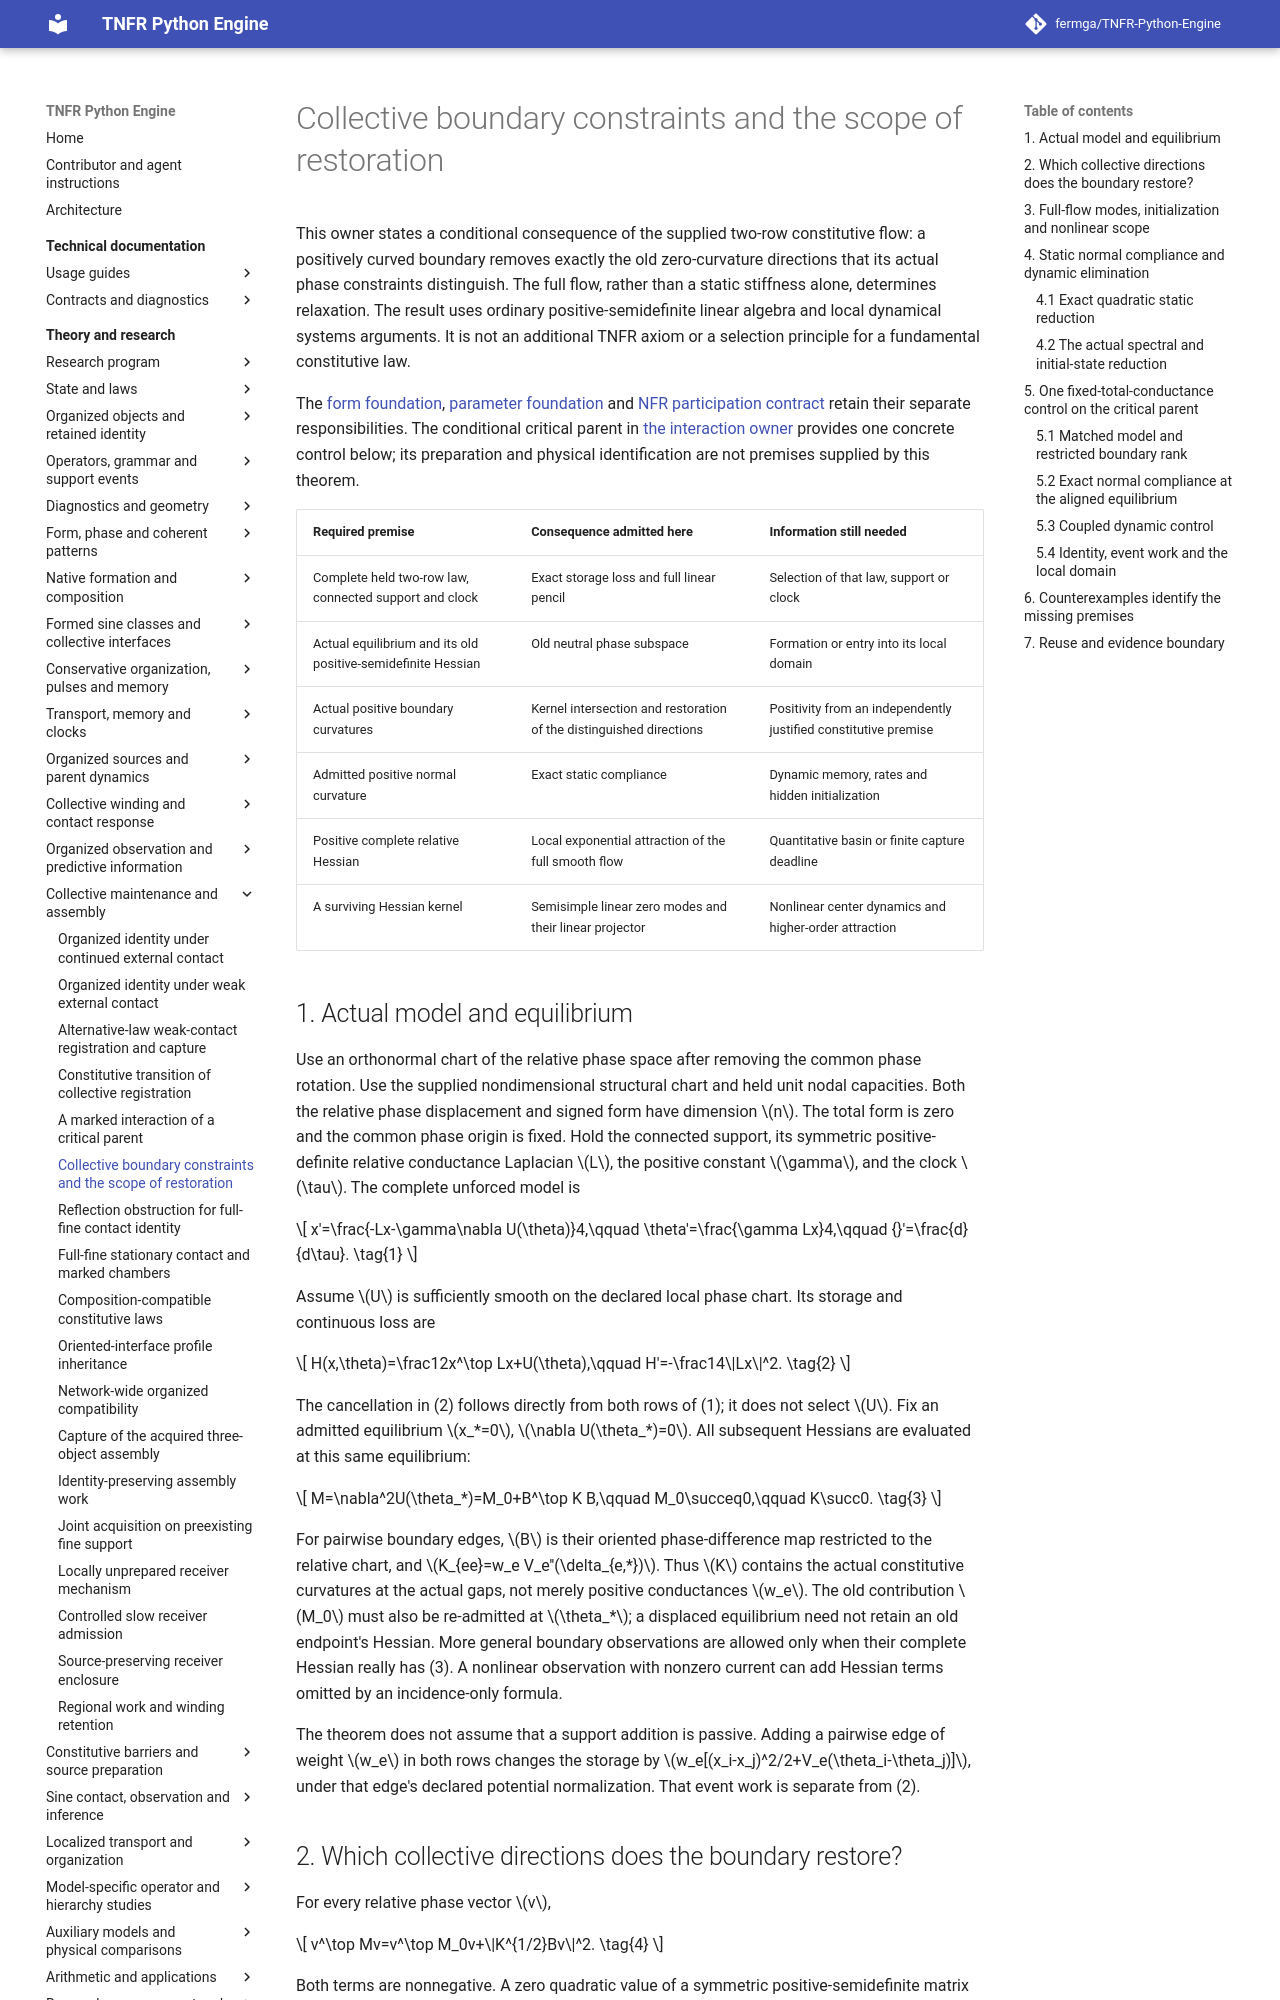

repository: fermga/TNFR-Python-Engine · page: theory/nodal/COLLECTIVE_BOUNDARY_CONSTRAINTS/index.html · generator: mkdocs

# Collective boundary constraints and the scope of restoration

This owner states a conditional consequence of the supplied two-row
constitutive flow: a positively curved boundary removes exactly the old
zero-curvature directions that its actual phase constraints distinguish.
The full flow, rather than a static stiffness alone, determines relaxation.
The result uses ordinary positive-semidefinite linear algebra and local
dynamical systems arguments. It is not an additional TNFR axiom or a
selection principle for a fundamental constitutive law.

The [form foundation](../FUNDAMENTAL_THEORY.md),
[parameter foundation](../NODAL_PARAMETER_FOUNDATIONS.md) and
[NFR participation contract](../EMERGENT_ONTOLOGY.md#nfr-participation-in-form)
retain their separate responsibilities. The conditional critical parent in
[the interaction owner](CRITICAL_PARENT_INTERACTION.md#critical-parent-interaction-result)
provides one concrete control below; its preparation and physical
identification are not premises supplied by this theorem.

| Required premise | Consequence admitted here | Information still needed |
| --- | --- | --- |
| Complete held two-row law, connected support and clock | Exact storage loss and full linear pencil | Selection of that law, support or clock |
| Actual equilibrium and its old positive-semidefinite Hessian | Old neutral phase subspace | Formation or entry into its local domain |
| Actual positive boundary curvatures | Kernel intersection and restoration of the distinguished directions | Positivity from an independently justified constitutive premise |
| Admitted positive normal curvature | Exact static compliance | Dynamic memory, rates and hidden initialization |
| Positive complete relative Hessian | Local exponential attraction of the full smooth flow | Quantitative basin or finite capture deadline |
| A surviving Hessian kernel | Semisimple linear zero modes and their linear projector | Nonlinear center dynamics and higher-order attraction |

## 1. Actual model and equilibrium

Use an orthonormal chart of the relative phase space after removing the
common phase rotation. Use the supplied nondimensional structural chart
and held unit nodal capacities. Both the relative phase displacement and
signed form have dimension \(n\). The total form is zero and the common
phase origin is fixed. Hold the connected support, its symmetric
positive-definite relative conductance Laplacian \(L\), the positive
constant \(\gamma\), and the clock \(\tau\). The complete unforced model is

\[
 x'=\frac{-Lx-\gamma\nabla U(\theta)}4,\qquad
 \theta'=\frac{\gamma Lx}4,\qquad {}'=\frac{d}{d\tau}.
 \tag{1}
\]

Assume \(U\) is sufficiently smooth on the declared local phase chart. Its
storage and continuous loss are

\[
 H(x,\theta)=\frac12x^\top Lx+U(\theta),\qquad
 H'=-\frac14\|Lx\|^2.
 \tag{2}
\]

The cancellation in (2) follows directly from both rows of (1); it does not
select \(U\). Fix an admitted equilibrium \(x_*=0\),
\(\nabla U(\theta_*)=0\). All subsequent Hessians are evaluated at this
same equilibrium:

\[
 M=\nabla^2U(\theta_*)=M_0+B^\top K B,\qquad
 M_0\succeq0,\qquad K\succ0.
 \tag{3}
\]

For pairwise boundary edges, \(B\) is their oriented phase-difference map
restricted to the relative chart, and
\(K_{ee}=w_e V_e''(\delta_{e,*})\). Thus \(K\) contains the actual
constitutive curvatures at the actual gaps, not merely positive conductances
\(w_e\). The old contribution \(M_0\) must also be re-admitted at
\(\theta_*\); a displaced equilibrium need not retain an old endpoint's
Hessian. More general boundary observations are allowed only when their
complete Hessian really has (3). A nonlinear observation with nonzero
current can add Hessian terms omitted by an incidence-only formula.

The theorem does not assume that a support addition is passive. Adding a
pairwise edge of weight \(w_e\) in both rows changes the storage by
\(w_e[(x_i-x_j)^2/2+V_e(\theta_i-\theta_j)]\), under that edge's declared
potential normalization. That event work is separate from (2).

<a id="collective-boundary-criterion"></a>
